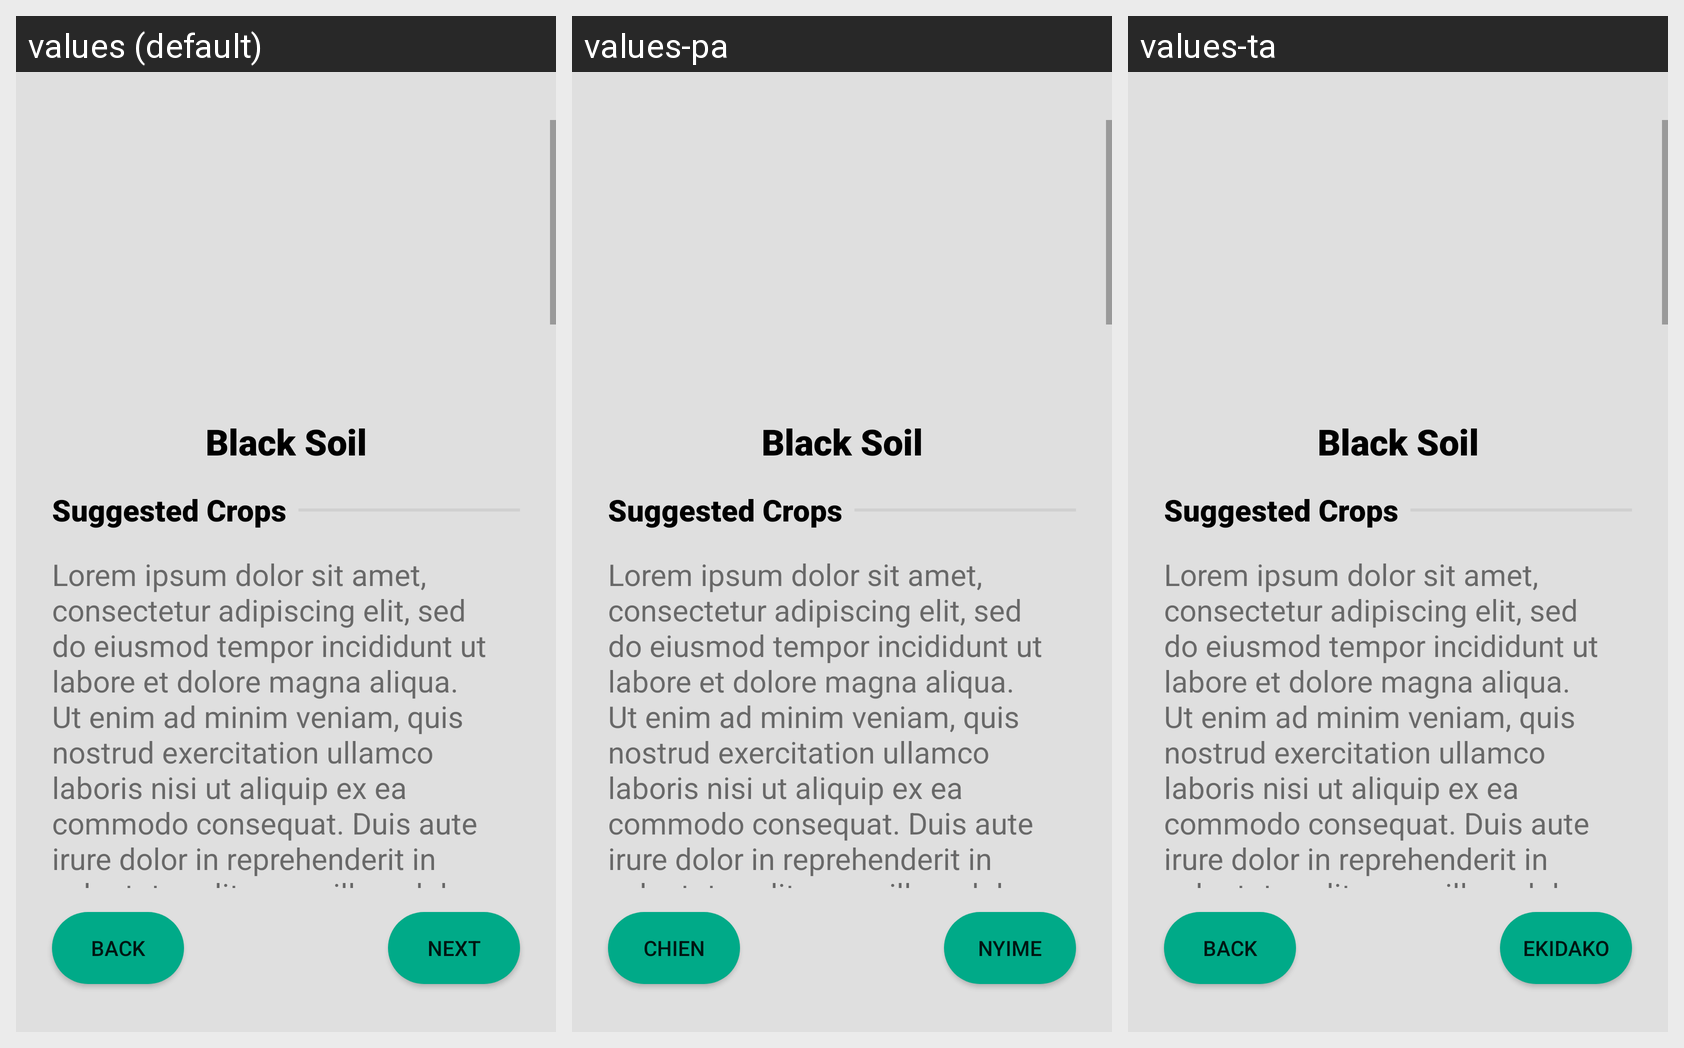

This grid shows one Android layout under several languages. Give, for every string resource on the screen, its name, the default text and each shown locale's text.
Android screen res/layout/activity_empty_test_result.xml rendered under 3 locales, left to right: values (default), values-pa, values-ta. Device: Nexus 5 (rendered at 1080×1920; each locale shown at half size, 540×960, under a caption strip naming it); theme Theme.MyApplication.
Other locales in the repository, not shown: values-gu, values-hi, values-mr-rIN.
Strings drawn on this screen, with the default value and each locale's value (text and hints the layout hard-codes, and strings that could not be matched under every locale, appear in the picture but are not listed):

next
  values: Next
  values-pa: Nyime
  values-ta: Ekidako

back
  values: Back
  values-pa: Chien
  values-ta: Back
